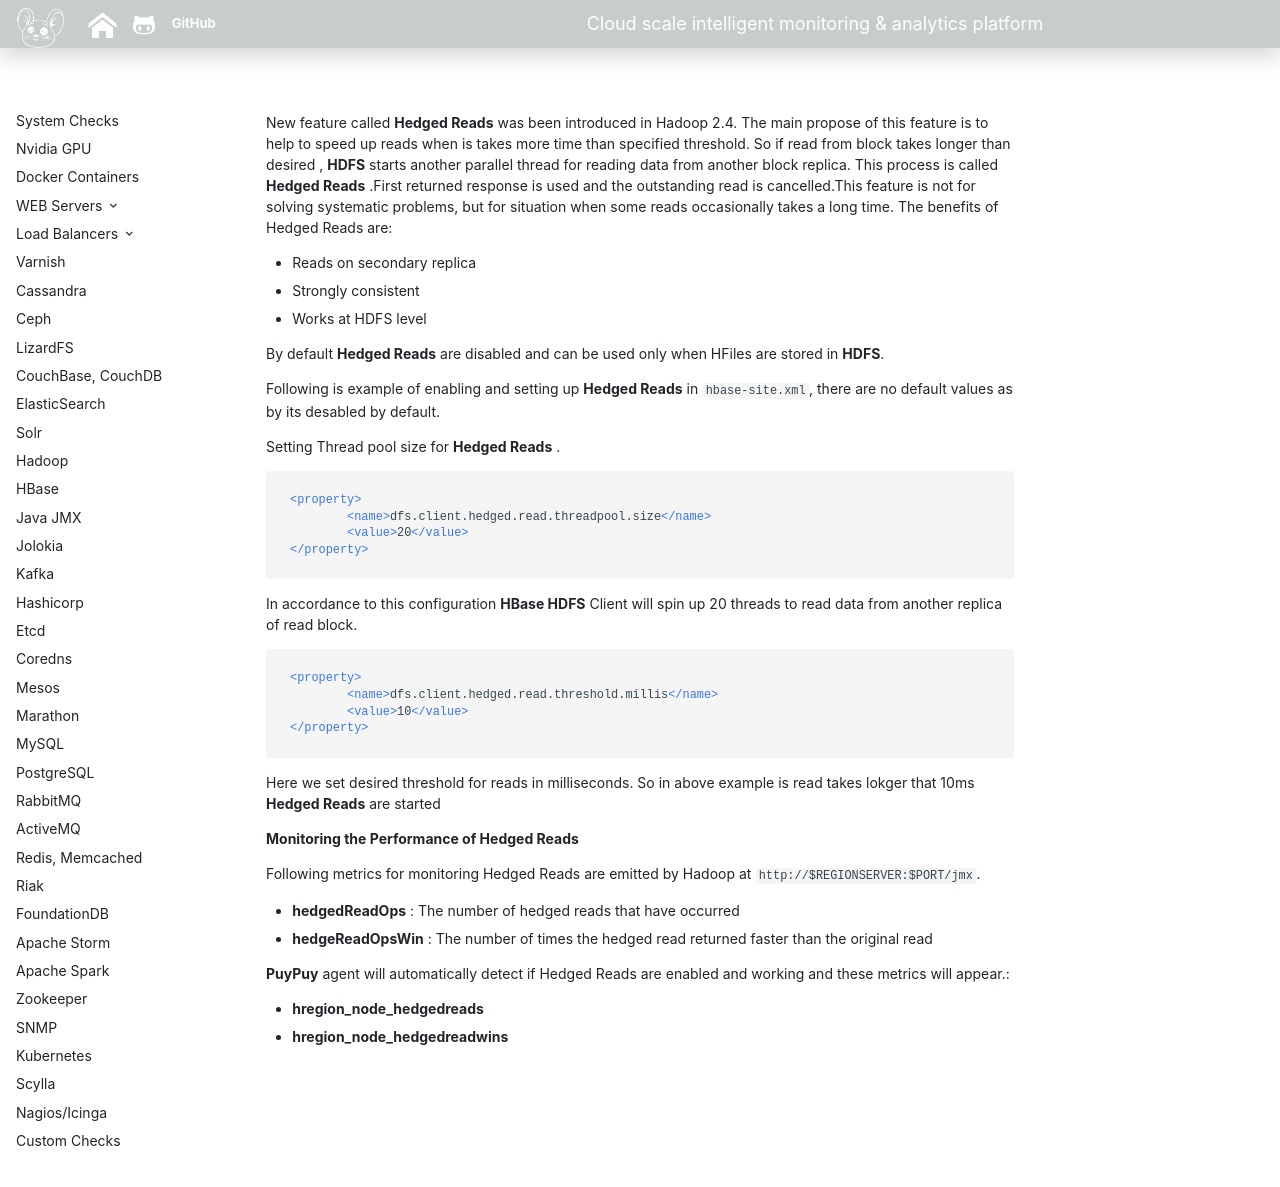

repository: sadoyan/puypuydocs · page: articles/hedgedreads/index.html · generator: mkdocs

New feature called **Hedged Reads** was been introduced in Hadoop 2.4. 
The main propose of this feature is to  help to speed up reads when is takes more time than specified threshold. 
So if read from block takes longer than desired , **HDFS** starts another parallel thread for reading data from another block replica. 
This process is called **Hedged Reads** .First returned response is used and the outstanding read is cancelled.This feature is not for solving systematic problems, 
but for situation when some reads occasionally takes a long time. The benefits of Hedged Reads are:

* Reads on secondary replica 
* Strongly consistent
* Works at HDFS level   

By default **Hedged Reads** are disabled and can be used only when HFiles are stored in **HDFS**.


Following is example of enabling and setting up **Hedged Reads** in ```hbase-site.xml```, there are no default values as by its desabled by default.  

Setting Thread pool size for **Hedged Reads** . 
```xml
<property>
        <name>dfs.client.hedged.read.threadpool.size</name>
        <value>20</value>
</property>
```
In accordance to this configuration **HBase HDFS** Client will spin up 20 threads to read data from another replica of read block.  

```xml
<property>
        <name>dfs.client.hedged.read.threshold.millis</name>
        <value>10</value>
</property>
```
Here we set desired threshold for reads in milliseconds. So in above example is read takes lokger that 10ms **Hedged Reads** are started

**Monitoring the Performance of Hedged Reads**

Following metrics for monitoring Hedged Reads are emitted by Hadoop at ```http://$REGIONSERVER:$PORT/jmx```. 

* **hedgedReadOps** : The number of hedged reads that have occurred
* **hedgeReadOpsWin** : The number of times the hedged read returned faster than the original read

**PuyPuy** agent will automatically detect if Hedged Reads are enabled and working and these metrics will appear.: 

* **hregion_node_hedgedreads**
* **hregion_node_hedgedreadwins**
